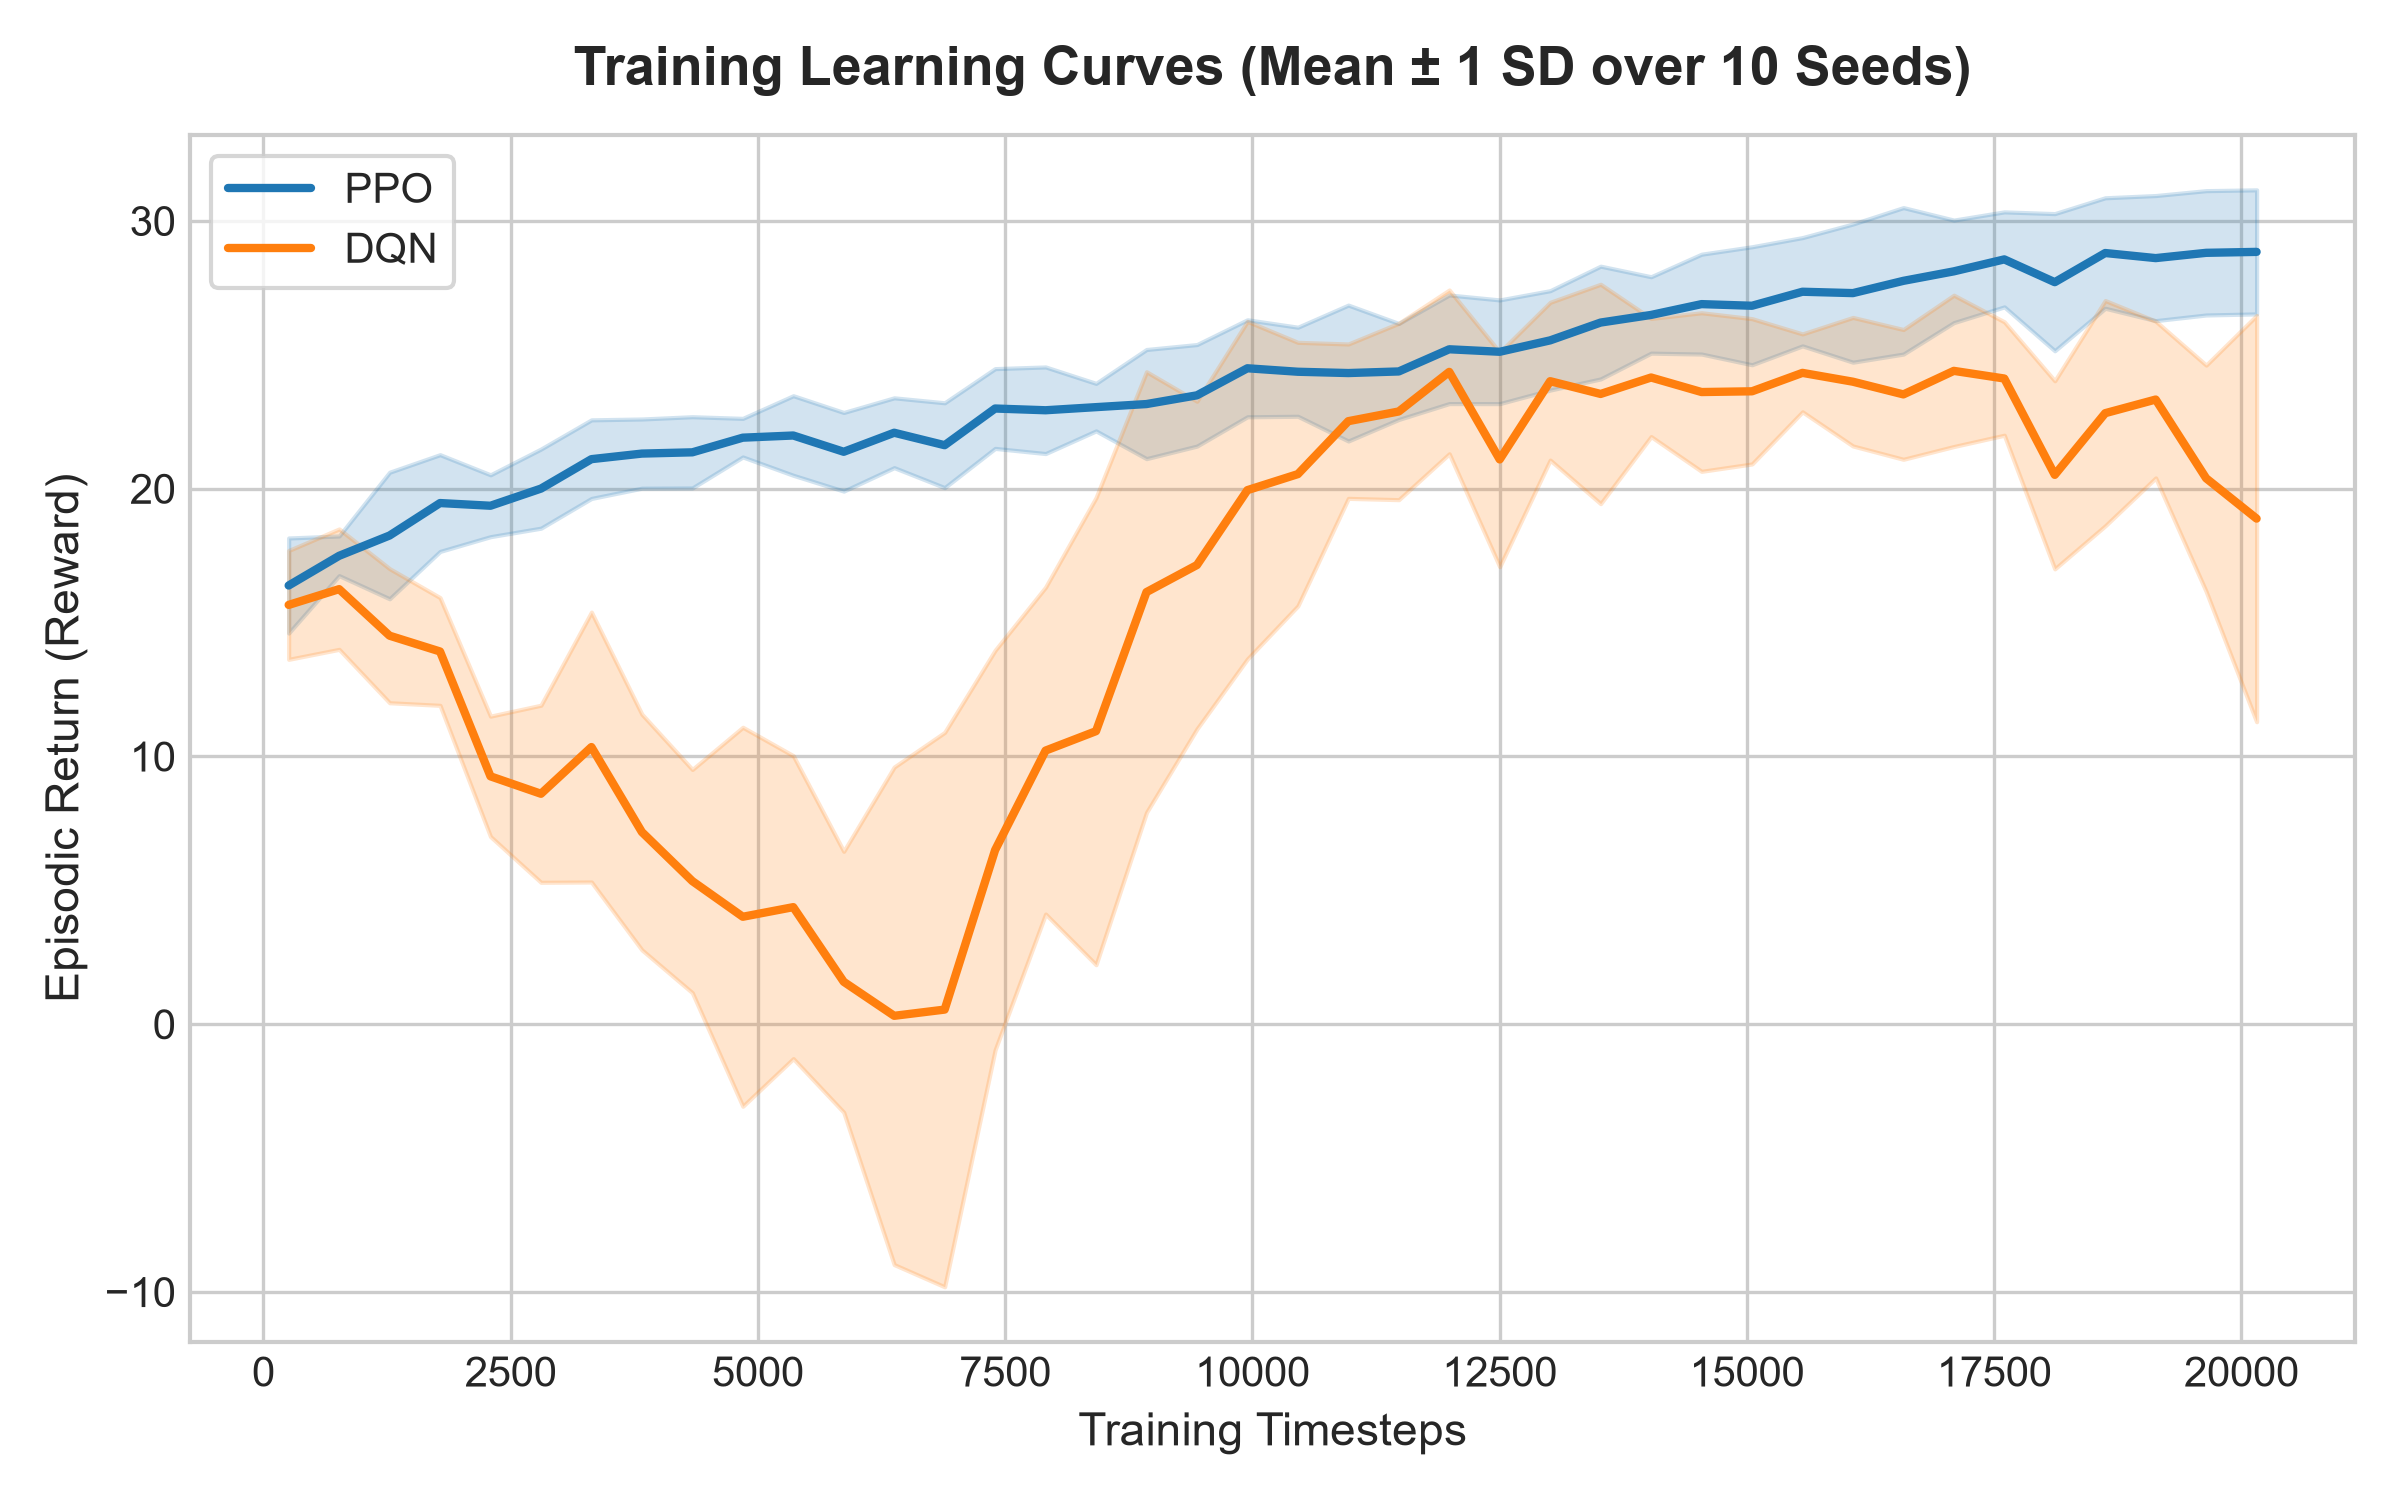

Source data for this figure (header and first rows):
algo, seed, timestep, episode_reward, episode_length
ppo, 0, 48, 10.89, 48
ppo, 0, 96, 12.16, 48
ppo, 0, 144, 21.67, 48
ppo, 0, 192, 15.03, 48
ppo, 0, 240, 12.27, 48
ppo, 0, 288, 15.22, 48
ppo, 0, 336, 24.41, 48
ppo, 0, 384, 9, 48
ppo, 0, 432, 12.81, 48
ppo, 0, 480, 13.44, 48
ppo, 0, 528, 16.21, 48
ppo, 0, 576, 18.25, 48
ppo, 0, 624, 17.08, 48
ppo, 0, 672, 16.13, 48
ppo, 0, 720, 20.18, 48
ppo, 0, 768, 19.35, 48
ppo, 0, 816, 18.37, 48
ppo, 0, 864, 20.81, 48
ppo, 0, 912, 26.82, 48
ppo, 0, 960, 9.972, 48
ppo, 0, 1008, 18.33, 48
ppo, 0, 1056, 10.74, 48
ppo, 0, 1104, 24.69, 48
ppo, 0, 1152, 22.83, 48
ppo, 0, 1200, 18.19, 48
ppo, 0, 1248, 19.99, 48
ppo, 0, 1296, 16.72, 48
ppo, 0, 1344, 26.87, 48
ppo, 0, 1392, 15.52, 48
ppo, 0, 1440, 17.51, 48
ppo, 0, 1488, 22.27, 48
ppo, 0, 1536, 13.41, 48
ppo, 0, 1584, 18.42, 48
ppo, 0, 1632, 21.39, 48
ppo, 0, 1680, 12.45, 48
ppo, 0, 1728, 21.64, 48
ppo, 0, 1776, 14.9, 48
ppo, 0, 1824, 21.98, 48
ppo, 0, 1872, 22.68, 48
ppo, 0, 1920, 22.6, 48
ppo, 0, 1968, 26.23, 48
ppo, 0, 2016, 21.33, 48
ppo, 0, 2064, 10.39, 48
ppo, 0, 2112, 16.18, 48
ppo, 0, 2160, 25.85, 48
ppo, 0, 2208, 13.23, 48
ppo, 0, 2256, 16.97, 48
ppo, 0, 2304, 16.76, 48
ppo, 0, 2352, 23.2, 48
ppo, 0, 2400, 21.81, 48
ppo, 0, 2448, 24.42, 48
ppo, 0, 2496, 21.04, 48
ppo, 0, 2544, 22.13, 48
ppo, 0, 2592, 17.22, 48
ppo, 0, 2640, 16.89, 48
ppo, 0, 2688, 22.09, 48
ppo, 0, 2736, 20.05, 48
ppo, 0, 2784, 19, 48
ppo, 0, 2832, 21.72, 48
ppo, 0, 2880, 22.63, 48
... 8,300 more rows
